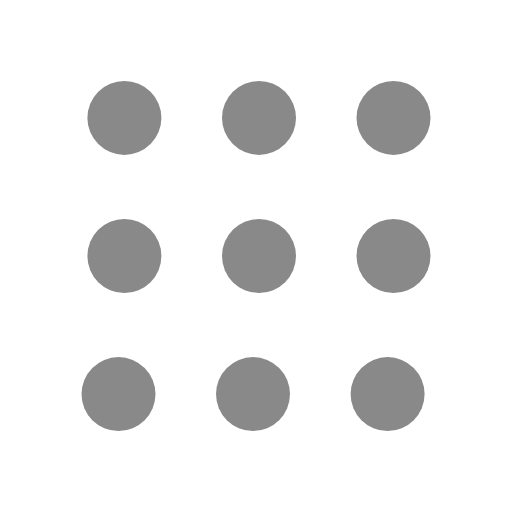
t = 0.00 s
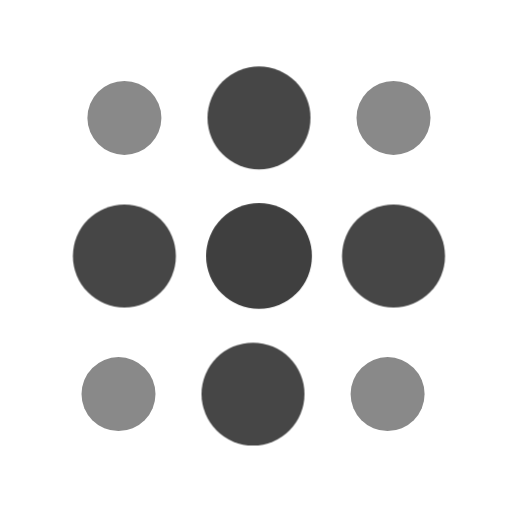
t = 0.14 s
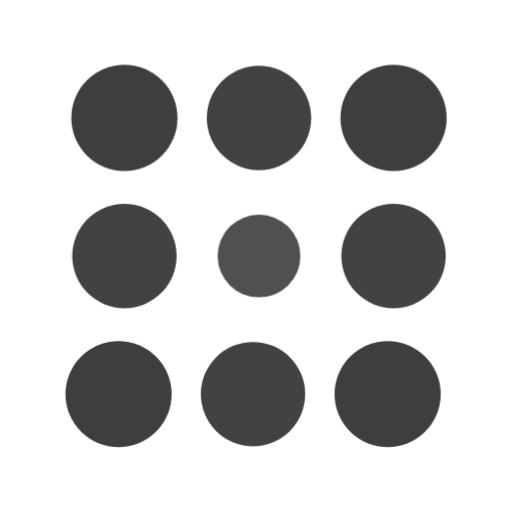
t = 0.24 s
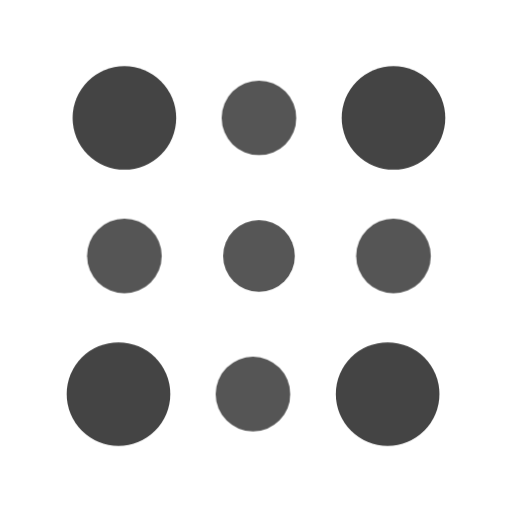
t = 0.34 s
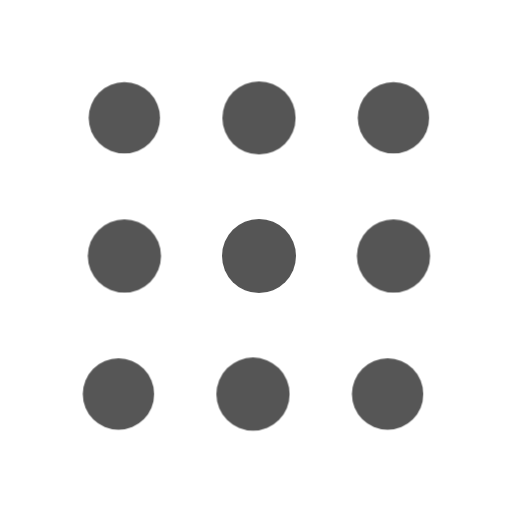
t = 0.44 s
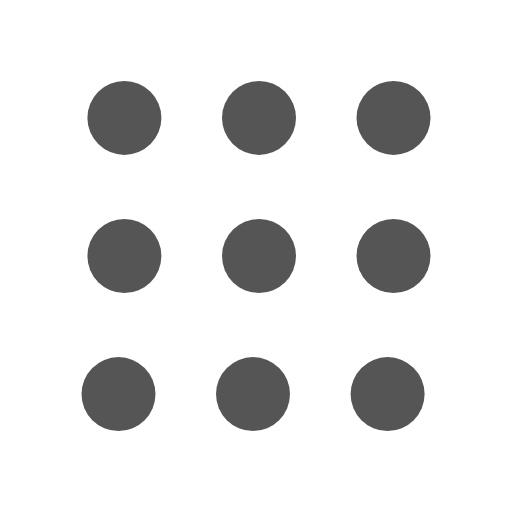
t = 0.54 s

The animated SVG that drew these frames (rendered in a browser with its animation timeline set to each time). Animation: 1 CSS @keyframes rule; one cycle of 0.54 s.

<?xml version="1.0" encoding="UTF-8"?>
<svg xmlns="http://www.w3.org/2000/svg" version="1.1" viewBox="0 0 512 512">
  <defs>
    <style>
      .dot {
        fill: #898989;
        transform-box: fill-box;
        transform-origin: center;
        transition: transform 0.3s cubic-bezier(0.34, 1.56, 0.64, 1),
                    fill 0.3s ease;
      }

      svg:hover .dot {
        fill: #555555;
      }

      /* ホバー時: 中心から波紋のように拡大アニメーション */
      svg:hover .dot {
        animation: pop 0.4s cubic-bezier(0.34, 1.56, 0.64, 1) both;
      }

      /* 中心のドット */
      svg:hover .d0 { animation-delay: 0s; }
      /* 上下左右のドット */
      svg:hover .d1 { animation-delay: 0.07s; }
      /* 四隅のドット */
      svg:hover .d2 { animation-delay: 0.14s; }

      @keyframes pop {
        0% {
          transform: scale(1);
          fill: #898989;
        }
        50% {
          transform: scale(1.4);
          fill: #444444;
        }
        100% {
          transform: scale(1);
          fill: #555555;
        }
      }
    </style>
  </defs>

  <!-- Row 1 -->
  <circle class="dot d2" cx="124.4" cy="117.9" r="37"/>
  <circle class="dot d1" cx="259"   cy="117.9" r="37"/>
  <circle class="dot d2" cx="393.5" cy="117.9" r="37"/>

  <!-- Row 2 -->
  <circle class="dot d1" cx="124.4" cy="256" r="37"/>
  <circle class="dot d0" cx="259"   cy="256" r="37"/>
  <circle class="dot d1" cx="393.5" cy="256" r="37"/>

  <!-- Row 3 -->
  <circle class="dot d2" cx="118.5" cy="394.1" r="37"/>
  <circle class="dot d1" cx="253"   cy="394.1" r="37"/>
  <circle class="dot d2" cx="387.6" cy="394.1" r="37"/>
</svg>
